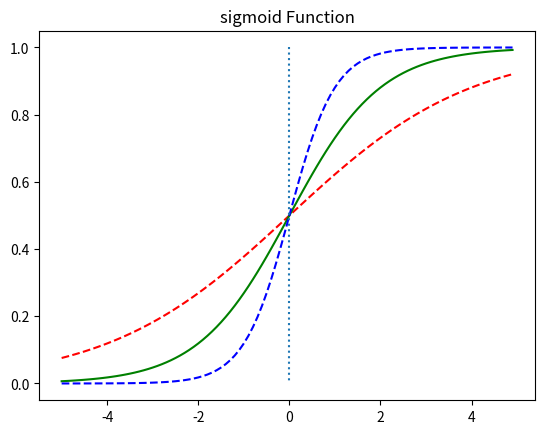

The matplotlib source for this figure:
# w값이 변화에 따른 경사도 변화
import numpy as np
import matplotlib.pyplot as plt

def sigmoid(t):
    return 1 / (1+ np.exp(-t))

x = np.arange(-5.0, 5.0, 0.1)
y1 = sigmoid(0.5 * x)
y2 = sigmoid(x) # 기본 x를 넣어준다.
y3 = sigmoid(2*x)

print("y1: ", y1)
print("y2: ", y2)
print("y3: ", y2)
# 선형회귀에서는 w가 기울기를 뜻했는데, 
# 여기에서는 w가 경사도라는 것을 알 수 있다.
# w값에 따라서 경사도가 어떻게 변하는지를 보려고하는 것이다.
# 이제 알아야 할 것은 b값에 따라 위, 아래가 변하는지를 본다.

plt.plot(x, y1, 'r', linestyle='--') # w의 값이 0.5인 경우
plt.plot(x, y2, 'g') # w의 값이 1인 경우
plt.plot(x, y3, 'b', linestyle='--') # w의 값이 2인 경우
plt.plot([0, 0], [1.0, 0.0], ':') # 가운데 점선 추가
plt.title('sigmoid Function')
plt.show()